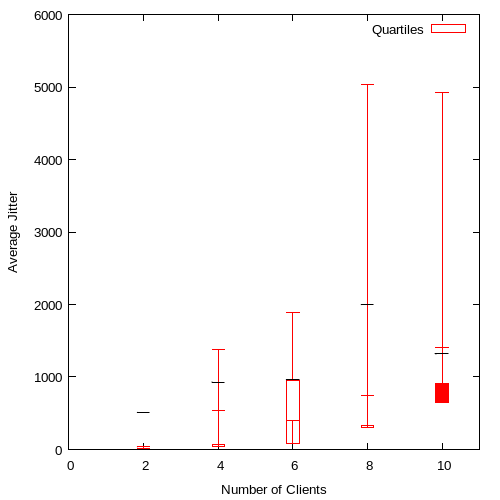

Source data for this figure (header and first rows):
2, 13.000000, 37.25, 510.75, 43.125, 43.750000
4, 1378, 41.62, 930.2, 67.56, 536.2
6, 1897, 80.38, 961, 954, 405.8
8, 5037, 300.6, 2000, 332.1, 749.1
10, 4919, 916.2, 1319, 646.5, 1404
